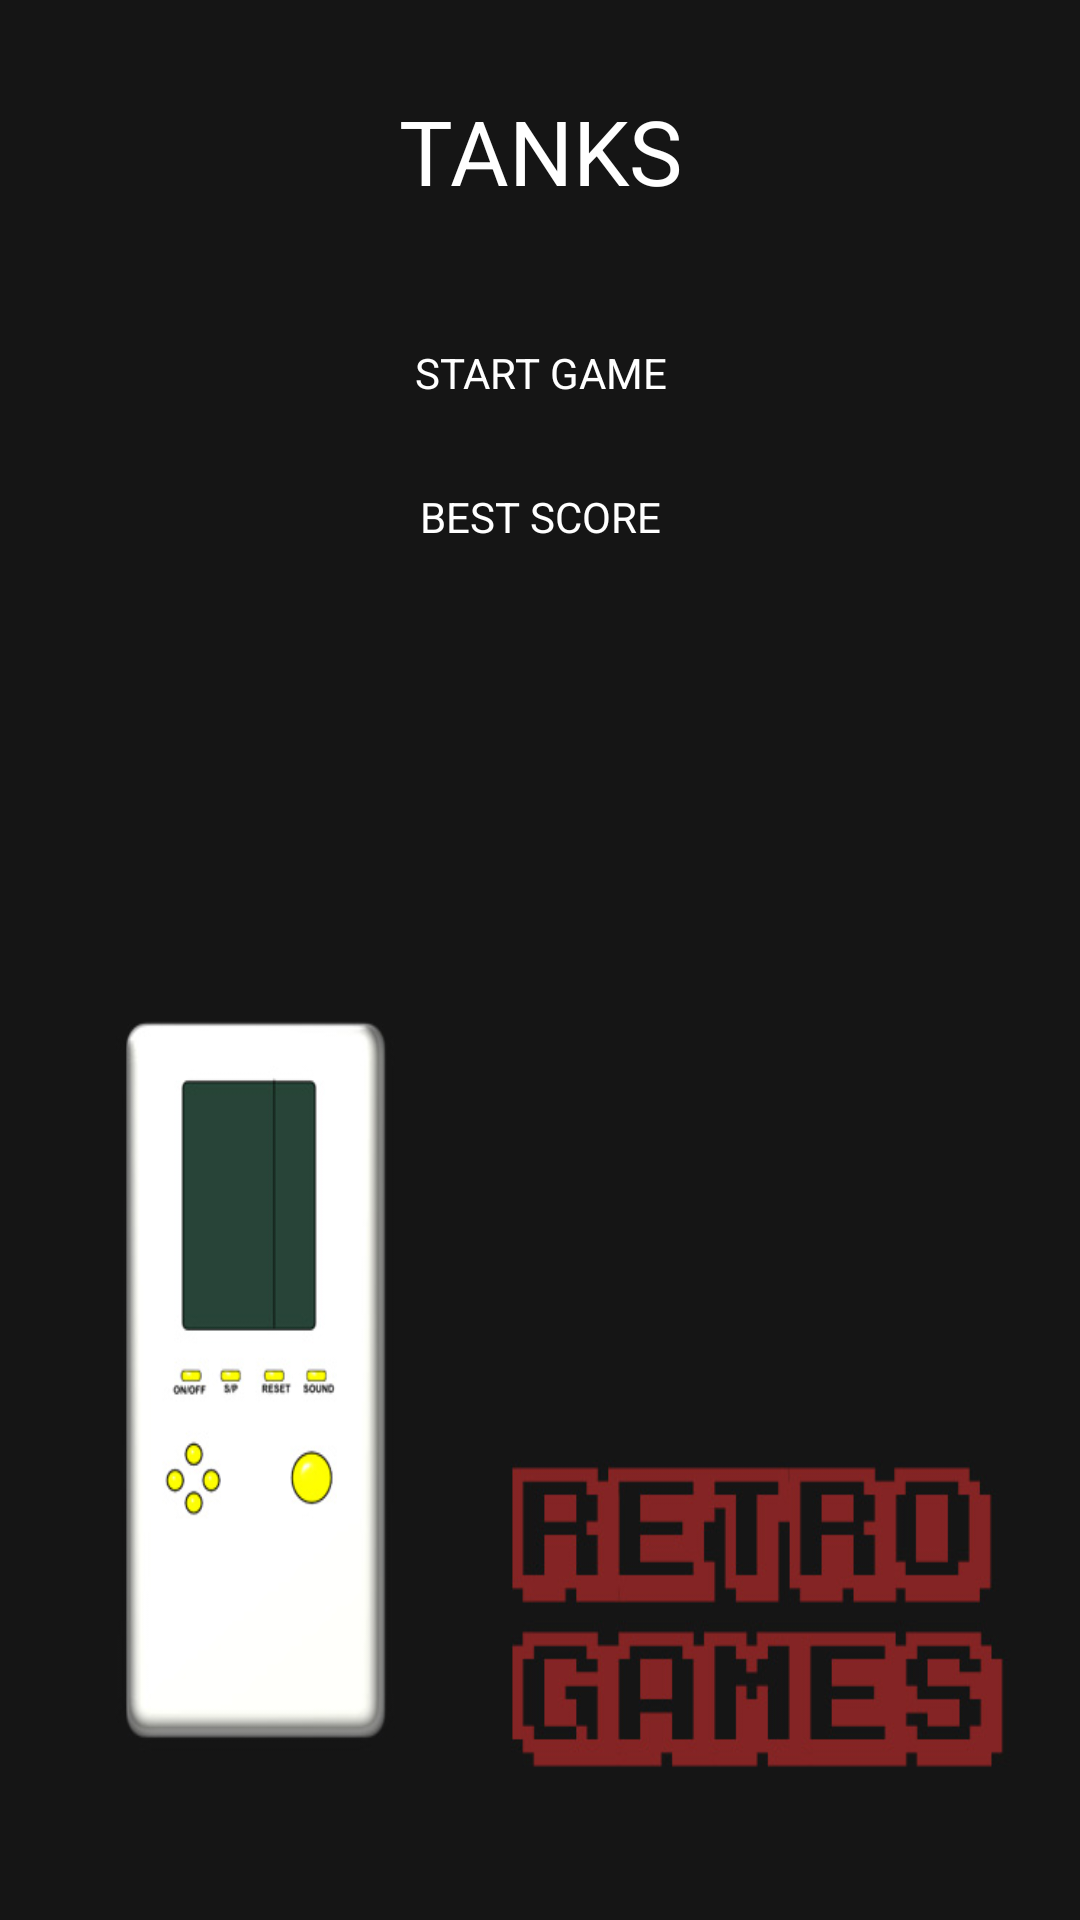

Here is an Android app screen rendered from its layout file. Give the layout XML and the strings, colors and styles it references.
<!-- AndroidManifest.xml: application theme AppTheme -->
<!-- res/layout/choose_game_tanks.xml -->
<?xml version="1.0" encoding="utf-8"?>
<LinearLayout
    xmlns:android="http://schemas.android.com/apk/res/android"
    android:orientation="vertical"
    android:layout_width="match_parent"
    android:layout_height="match_parent"
    android:background="@drawable/background">

    <TextView
        android:id="@+id/choose_game_tanks_texView"
        android:text="@string/game_tanks"
        style="@style/TextViewStyle"/>

    <Button
        style="@style/ButtonStyle"
        android:text="@string/start_game"
        android:id="@+id/choose_game_tanks_button_start"/>

    <Button
        style="@style/ButtonStyle"
        android:text="@string/best_score"
        android:id="@+id/choose_game_tanks_button_best_score" />

</LinearLayout>
<!-- resources referenced by this layout -->
<resources>
  <!-- drawable background: jpg bitmap (drawable, 71657 bytes) -->
  <string name="best_score">BEST SCORE</string>
  <string name="game_tanks">TANKS</string>
  <string name="start_game">START GAME</string>
  <style name="ButtonStyle" parent="android:Widget.Button">
          <item name="android:layout_width">fill_parent</item>
          <item name="android:layout_height">wrap_content</item>
          <item name="android:layout_gravity">center_horizontal</item>
          <item name="android:gravity">center</item>
          <item name="android:background">@android:color/transparent</item>
          <item name="android:textColor">@android:color/white</item>
      </style>
  <style name="TextViewStyle" parent="android:Widget.TextView">
          <item name="android:textSize">30sp</item>
          <item name="android:textColor">@android:color/white</item>
          <item name="android:background">@android:color/transparent</item>
          <item name="android:gravity">center</item>&gt;
          <item name="android:layout_width">fill_parent</item>
          <item name="android:layout_height">wrap_content</item>
          <item name="android:layout_margin">30dp</item>
      </style>
  <style name="AppTheme" parent="android:Theme.Holo.Light.NoActionBar.Fullscreen">
      </style>
</resources>
